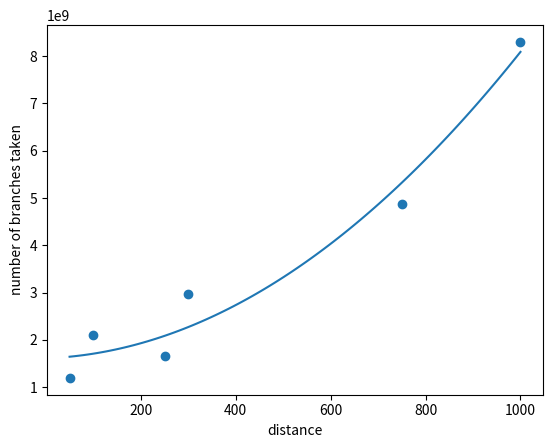

This figure's Python source:
import matplotlib.pyplot as plt
import numpy as np

x = [50, 100, 250, 300, 750, 1000]
yi = [11190911765, 19730834282, 15597069582, 27811202417, 45654013114, 77671028470]
yb = [1196359567, 2109393948, 1667327851, 2973148912, 4879874669, 8302106334]

xa = np.linspace(50,1000,100)

# plt.scatter(x,yi)
# regi = np.poly1d(np.polyfit(x, yi, 2))
# plt.plot(xa, regi(xa))
# plt.ylabel('number of instruction')
# plt.xlabel('distance')

plt.scatter(x,yb)
regb = np.poly1d(np.polyfit(x, yb, 2))
plt.plot(xa, regb(xa))
plt.ylabel('number of branches taken')
plt.xlabel('distance')

plt.show()
